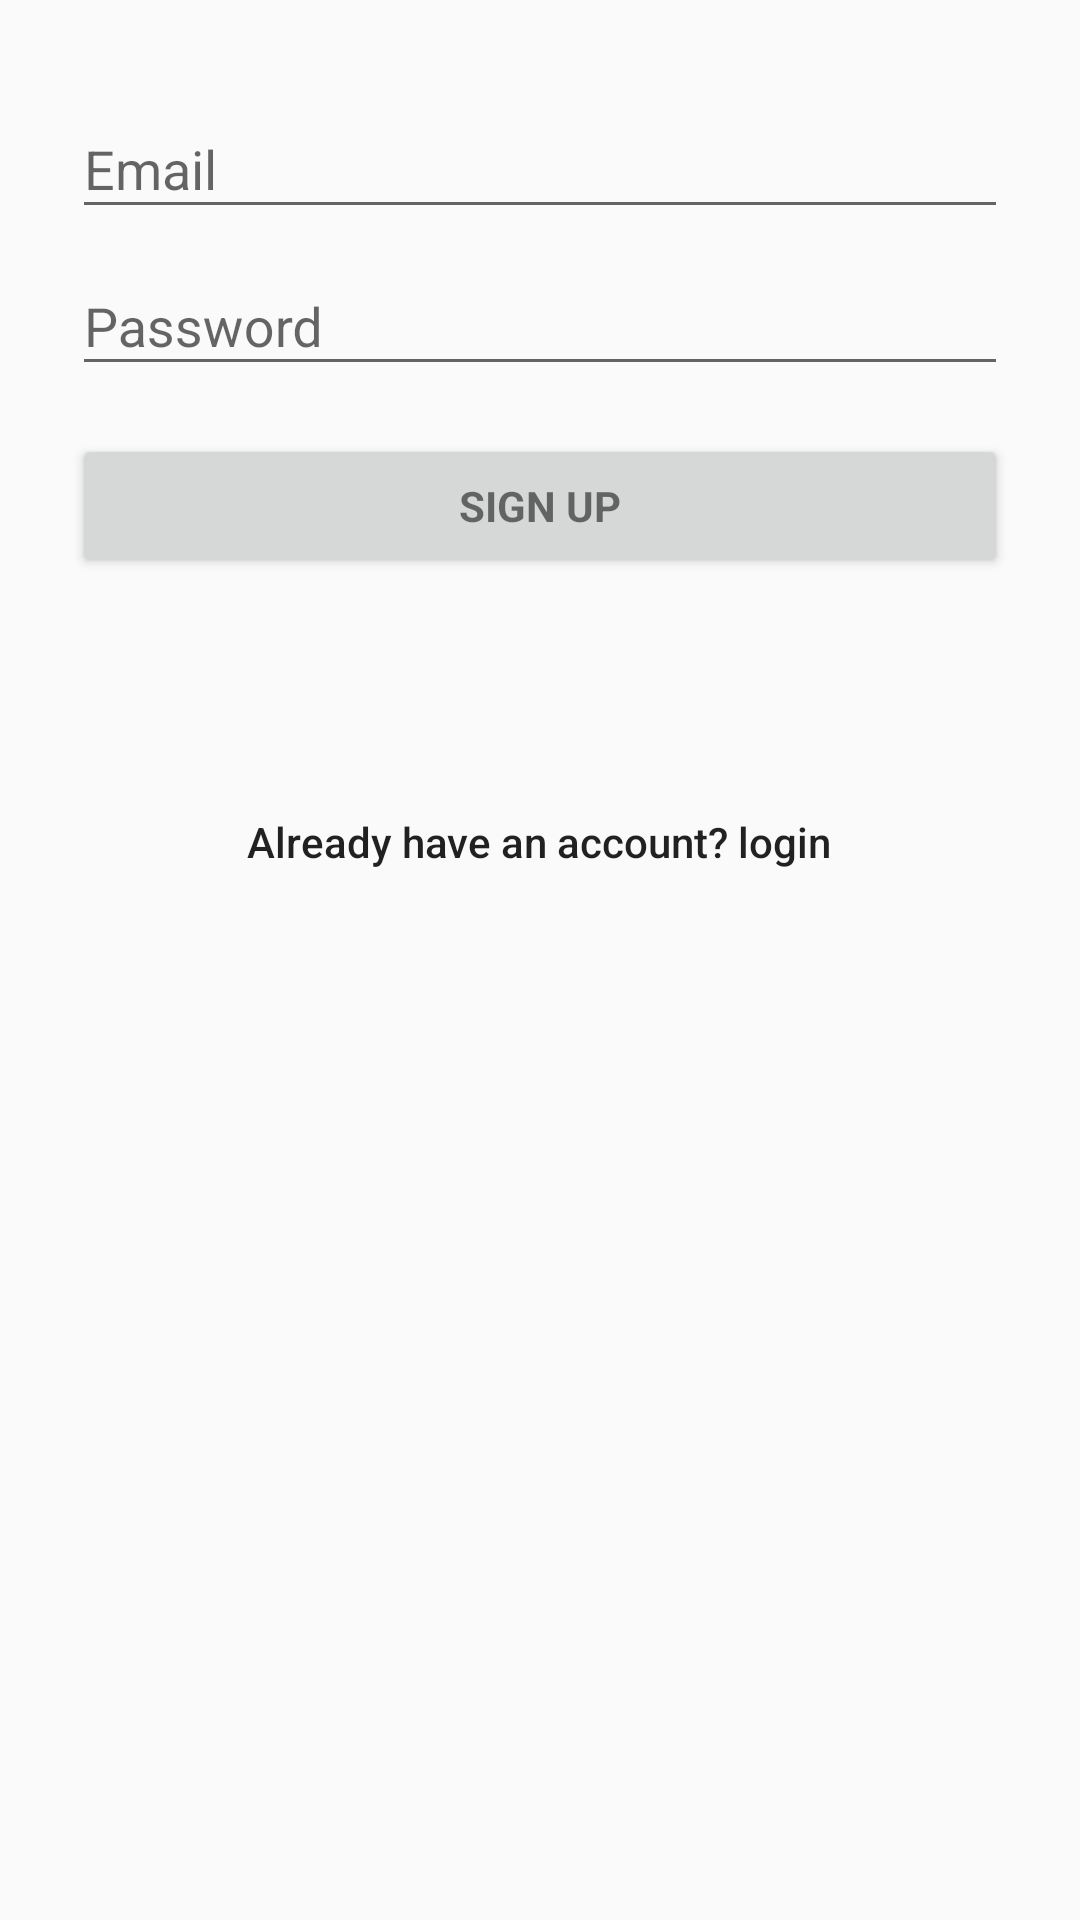

Layout XML and referenced resources for this Android screen:
<!-- AndroidManifest.xml: application theme AppTheme -->
<!-- res/layout/activity_signup.xml -->
<?xml version="1.0" encoding="utf-8"?>
<LinearLayout xmlns:android="http://schemas.android.com/apk/res/android"
    xmlns:tools="http://schemas.android.com/tools"
    android:layout_width="match_parent"
    android:layout_height="match_parent"
    android:gravity="center_horizontal"
    android:orientation="vertical"
    android:paddingBottom="@dimen/activity_vertical_margin"
    android:paddingLeft="@dimen/activity_horizontal_margin"
    android:paddingRight="@dimen/activity_horizontal_margin"
    android:paddingTop="@dimen/activity_vertical_margin"
    tools:context=".SignupActivity">

    
    <ProgressBar
        android:id="@+id/signup_progress"
        style="?android:attr/progressBarStyleLarge"
        android:layout_width="wrap_content"
        android:layout_height="wrap_content"
        android:layout_marginBottom="@dimen/margin_padding_medium"
        android:visibility="gone" />

    <ScrollView
        android:id="@+id/signup_form"
        android:layout_width="match_parent"
        android:layout_height="match_parent">

        <LinearLayout
            android:id="@+id/email_signup_form"
            android:layout_width="match_parent"
            android:layout_height="wrap_content"
            android:padding="@dimen/margin_padding_small"
            android:orientation="vertical">

            <android.support.design.widget.TextInputLayout
                android:layout_width="match_parent"
                android:layout_height="wrap_content">

                <EditText
                    android:id="@+id/signup_email"
                    android:layout_width="match_parent"
                    android:layout_height="wrap_content"
                    android:hint="@string/prompt_email"
                    android:inputType="textEmailAddress"
                    android:maxLines="1"
                    android:singleLine="true" />

            </android.support.design.widget.TextInputLayout>

            <android.support.design.widget.TextInputLayout
                android:layout_width="match_parent"
                android:layout_height="wrap_content">

                <EditText
                    android:id="@+id/signup_password"
                    android:layout_width="match_parent"
                    android:layout_height="wrap_content"
                    android:hint="@string/prompt_password"
                    android:imeActionId="8"
                    android:imeActionLabel="@string/action_sign_up_short"
                    android:imeOptions="actionUnspecified"
                    android:inputType="textPassword"
                    android:maxLines="1"
                    android:singleLine="true" />

            </android.support.design.widget.TextInputLayout>

            <Button
                android:id="@+id/email_sign_up_button"
                style="?android:textAppearanceSmall"
                android:layout_width="match_parent"
                android:layout_height="wrap_content"
                android:layout_marginTop="@dimen/margin_padding_medium"
                android:text="@string/action_sign_up"
                android:textStyle="bold" />

            <Button
                android:layout_width="wrap_content"
                android:layout_height="wrap_content"
                android:text="@string/sigin_link"
                android:layout_gravity="center"
                android:layout_marginTop="@dimen/activity_login_signup_button_margin_top"
                android:padding="@dimen/margin_padding_small"
                android:background="@null"
                android:id="@+id/login_link"
                android:textAllCaps="false"

                />

        </LinearLayout>
    </ScrollView>
</LinearLayout>
<!-- resources referenced by this layout -->
<resources>
  <dimen name="activity_horizontal_margin">16dp</dimen>
  <dimen name="activity_login_signup_button_margin_top">64dp</dimen>
  <dimen name="activity_vertical_margin">16dp</dimen>
  <dimen name="margin_padding_medium">16dp</dimen>
  <dimen name="margin_padding_small">8dp</dimen>
  <string name="action_sign_up">Sign Up </string>
  <string name="action_sign_up_short">Sign up</string>
  <string name="prompt_email">Email</string>
  <string name="prompt_password">Password </string>
  <string name="sigin_link">Already have an account? login </string>
  <style name="AppTheme" parent="Theme.AppCompat.Light.DarkActionBar">
          
          <item name="colorPrimary">@color/colorPrimary</item>
          <item name="colorPrimaryDark">@color/colorPrimaryDark</item>
          <item name="colorAccent">@color/colorAccent</item>
  
      </style>
  <color name="colorPrimary">#757575</color>
  <color name="colorPrimaryDark">#494949</color>
  <color name="colorAccent">#42a5f5</color>
</resources>
